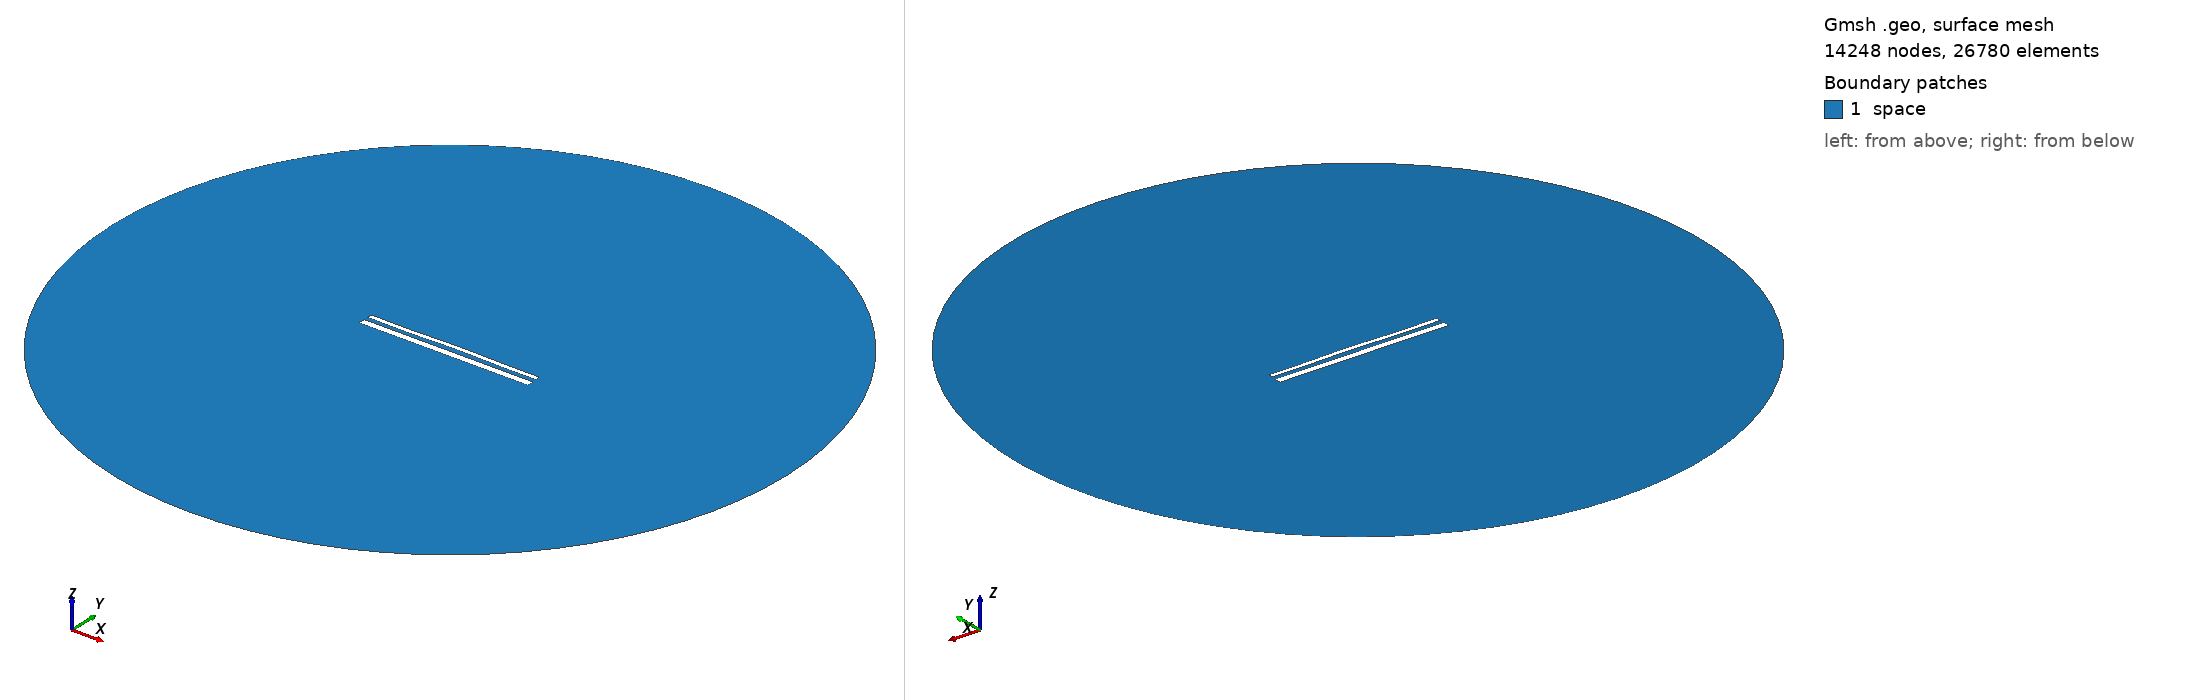

Gmsh geometry script, surface-meshed: 14248 nodes, 26780 surface elements. Boundary patches (legend numbers): 1 space. Left view from above one corner, right view from below the opposite corner. Legend entries are the model's physical surfaces. The drawing asked Gmsh for element sizes between 1% and 20% of the model's largest extent; the script's own settings can give other sizes.

=== 14856.geo (drawn) ===
//---------------------------------------
// Geometry kernel
//---------------------------------------

SetFactory("OpenCASCADE");



//---------------------------------------
// Parameters of the geometry
//---------------------------------------

// Overetch of the upper plate
overetch = 0.5;

// Distance between the plates
distance = 2.25;

// Discretization over the x axis (for the deformation)
nx = 50; 

// Length of the plate
L = 100 - overetch; 

// Number of modes
n = 4; 

// 1st mode coefficient
coeff(1) = 0.07499999999999998;
beta(1) = 0.596864 * 3.1415926535 / L;

// 2nd mode coefficient
coeff(2) = 0.15;
beta(2) = 1.49418 * 3.1415926535 / L;

// 3rd mode coefficient
coeff(3) = -0.075;
beta(3) = 2.50025 * 3.1415926535 / L;

// 4th mode coefficient
coeff(4) = -0.15;
beta(4) = 3.49999 * 3.1415926535 / L;



//---------------------------------------
// Upper plate (deformed rectangle)
//---------------------------------------

// Coordiantes of the upper plate
xmin = -50;
xmax = 50 - overetch;

// Height of the upper plate
yheight = 4 - 2 * overetch;

// Indexes of the points
UpperID[] = {};
LowerID[] = {};
LeftID[] = {};
RightID[] = {};

// Point index
p = 1;

// Horizontal edges
For i In {1:nx}
    x = xmin + (i-1)*(xmax - xmin)/(nx-1);

    y_bottom = distance / 2 + overetch;
    For j In {1:n}
        C = (Cosh(beta(j)*L) + Cos(beta(j)*L)) / (Sinh(beta(j)*L) + Sin(beta(j)*L));
        y_bottom  = y_bottom + coeff(j) * (Cosh(beta(j)*(x+50)) - Cos(beta(j)*(x+50)) - C * (Sinh(beta(j)*(x+50)) - Sin(beta(j)*(x+50))));
    EndFor

    y_top = y_bottom + yheight;

    Point(p) = {x, y_top, 0, 1.0};
    UpperID[i] = p;
    p = p + 1;

    Point(p) = {x, y_bottom, 0, 1.0};
    LowerID[i] = p;
    p = p + 1;
EndFor

// Create point lists
UpperPts[] = {}; LowerPts[] = {};
For i In {1:nx}
  UpperPts[] += {UpperID[i]};
  LowerPts[] += {LowerID[i]};
EndFor

// Build splines
Spline(1) = {UpperPts[]};
Spline(2) = {LowerPts[]};
Line(3) = {LowerPts[nx-1], UpperPts[nx-1]};
Line(4) = {LowerPts[0], UpperPts[0]};

// Build the plane surface
Curve Loop(1) = {2, 3, -1, -4};
Plane Surface(1) = {1};



//---------------------------------------
// Lower plate (rectangle)
//---------------------------------------

// Vertices
Point(1001) = {-50, -1, 0, 1.0};
Point(1002) = { 50, -1, 0, 1.0};
Point(1003) = { 50,  -5, 0, 1.0};
Point(1004) = {-50,  -5, 0, 1.0};

// Edges
Line(5) = {1001, 1002};
Line(6) = {1002, 1003};
Line(7) = {1003, 1004};
Line(8) = {1004, 1001};

// Plane surface
Line Loop(2) = {5, 6, 7, 8};
Plane Surface(2) = {2}; 



//---------------------------------------
// Outer (fictious) boundary
//---------------------------------------

// Points
Point(1005) = {0, 0, 0};       // Center
Point(1006) = {200, 0, 0};     // Start point
Point(1007) = {0, 200, 0};     // 90 degrees
Point(1008) = {-200, 0, 0};    // 180 degrees
Point(1009) = {0, -200, 0};    // 270 degrees

// Circle arcs (each needs start, center, end)
Circle(9) = {1006, 1005, 1007};
Circle(10) = {1007, 1005, 1008};
Circle(11) = {1008, 1005, 1009};
Circle(12) = {1009, 1005, 1006};

// Plane surface for the entire domain
Curve Loop(3) = {9, 10, 11, 12};
Surface(3) = {3};

// Subtract the plates from the whole domain to obtain the actual domain where we want to solve the equations
BooleanDifference{ Surface{3}; Delete; }{ Surface{1}; Surface{2}; Delete; }




//---------------------------------------
// Transfinite Lines/Curves
//---------------------------------------

// Set the number of points on the boundaries
r = 7;

// Plates
Transfinite Curve {1, 2} = 50*r Using Progression 1;
Transfinite Curve {3, 4} = 2*r Using Progression 1;
Transfinite Line {5, 7} = 50*r Using Progression 1;
Transfinite Line {6, 8} = 2*r Using Progression 1;

// Outer boundary
Transfinite Line {9, 10, 11, 12} = 20 Using Progression 1;



//---------------------------------------
// Physical groups
//---------------------------------------                

// Physical curves (boundaries)
Physical Line("force_segment", 10) = {2};
Physical Line("upper_plate", 11) = {1, 3, 4};
Physical Line("lower_plate", 12) = {5, 6, 7, 8};
Physical Line("boundary", 20) = {9, 10, 11, 12};

// Physical Surfaces
Physical Surface("space", 30) = {3};



//---------------------------------------
// 6. Generate the Mesh
//---------------------------------------

// 2D mesh generation
Mesh 2;
